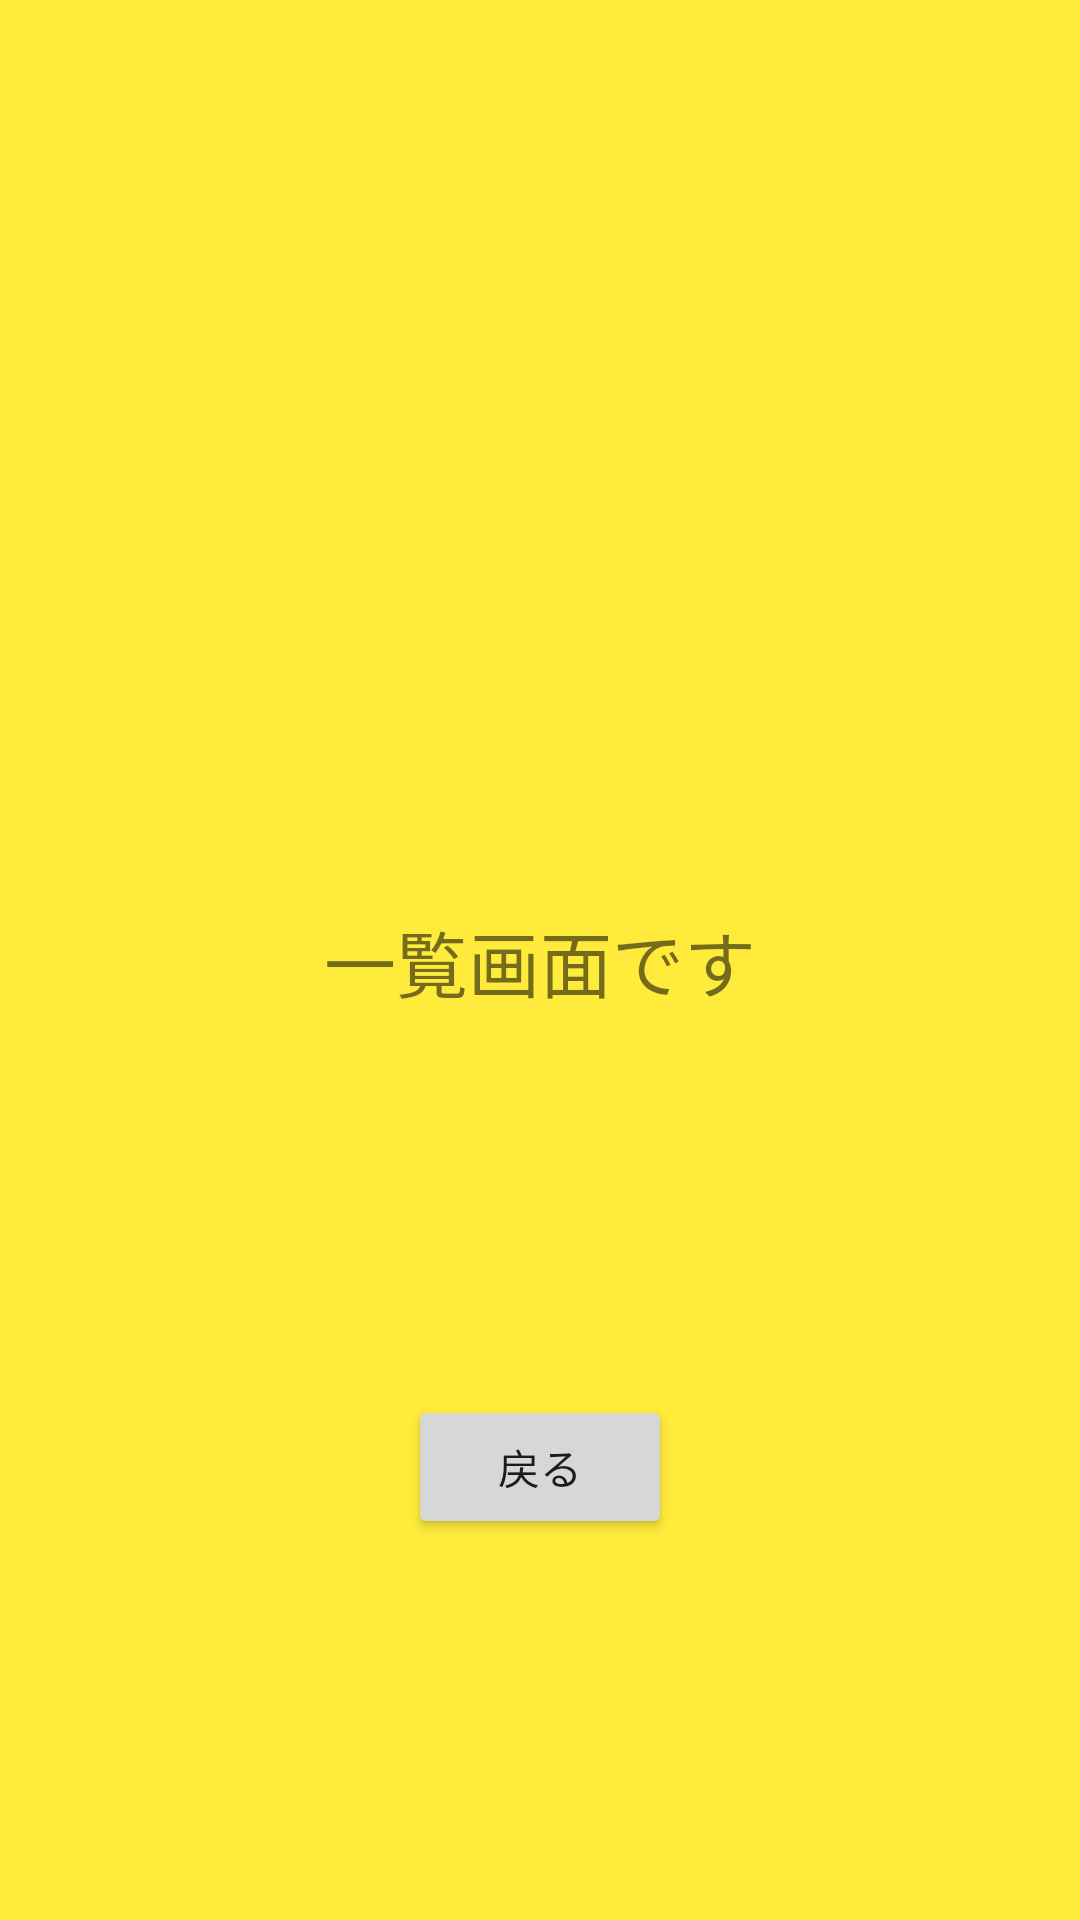

This screen was rendered from an Android layout file. Write that file and the resources it references.
<!-- AndroidManifest.xml: application theme Theme.HinVas -->
<!-- res/layout/activity_list.xml -->
<?xml version="1.0" encoding="utf-8"?>
<androidx.constraintlayout.widget.ConstraintLayout xmlns:android="http://schemas.android.com/apk/res/android"
    xmlns:app="http://schemas.android.com/apk/res-auto"
    xmlns:tools="http://schemas.android.com/tools"
    android:layout_width="match_parent"
    android:layout_height="match_parent"
    android:background="#FFEB3B"
    tools:context=".ListActivity">

    <TextView
        android:id="@+id/textView"
        android:layout_width="wrap_content"
        android:layout_height="wrap_content"
        android:text="一覧画面です"
        android:textSize="24sp"
        app:layout_constraintBottom_toBottomOf="parent"
        app:layout_constraintEnd_toEndOf="parent"
        app:layout_constraintStart_toStartOf="parent"
        app:layout_constraintTop_toTopOf="parent" />

    <Button
        android:id="@+id/list_Backbtn"
        android:layout_width="wrap_content"
        android:layout_height="wrap_content"
        android:text="戻る"
        app:layout_constraintBottom_toBottomOf="parent"
        app:layout_constraintEnd_toEndOf="parent"
        app:layout_constraintStart_toStartOf="parent"
        app:layout_constraintTop_toBottomOf="@+id/textView" />
</androidx.constraintlayout.widget.ConstraintLayout>
<!-- resources referenced by this layout -->
<resources>
  <style name="Theme.HinVas" parent="Theme.MaterialComponents.DayNight.DarkActionBar">
          
          <item name="colorPrimary">@color/purple_500</item>
          <item name="colorPrimaryVariant">@color/purple_700</item>
          <item name="colorOnPrimary">@color/white</item>
          
          <item name="colorSecondary">@color/teal_200</item>
          <item name="colorSecondaryVariant">@color/teal_700</item>
          <item name="colorOnSecondary">@color/black</item>
          
          <item name="android:statusBarColor" tools:targetApi="l">?attr/colorPrimaryVariant</item>
          
      </style>
  <color name="purple_500">#FF6200EE</color>
  <color name="purple_700">#FF3700B3</color>
  <color name="white">#FFFFFFFF</color>
  <color name="teal_200">#FF03DAC5</color>
  <color name="teal_700">#FF018786</color>
  <color name="black">#FF000000</color>
</resources>
